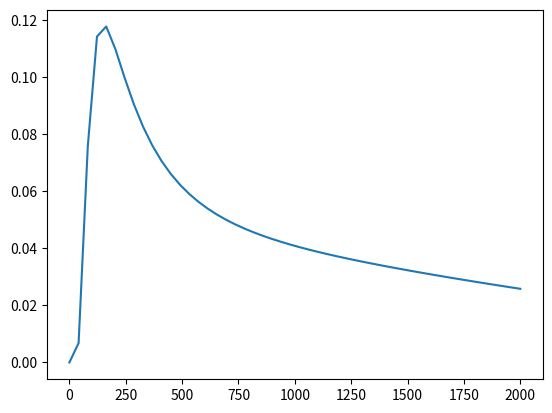

Here is the Python script that generated this plot:
import numpy as np
import matplotlib.pyplot as plt


def hpge_efficiency(e):
    e = np.log(e)
    eff = (-143.191) + (91.147) * e + (-21.757) * e**2 + (2.279) * e**3 + (-0.089) * e**4
    return np.exp(eff)


if __name__ == '__main__':
    x = np.linspace(0, 2000)
    y = hpge_efficiency(x)
    plt.plot(x, y)
